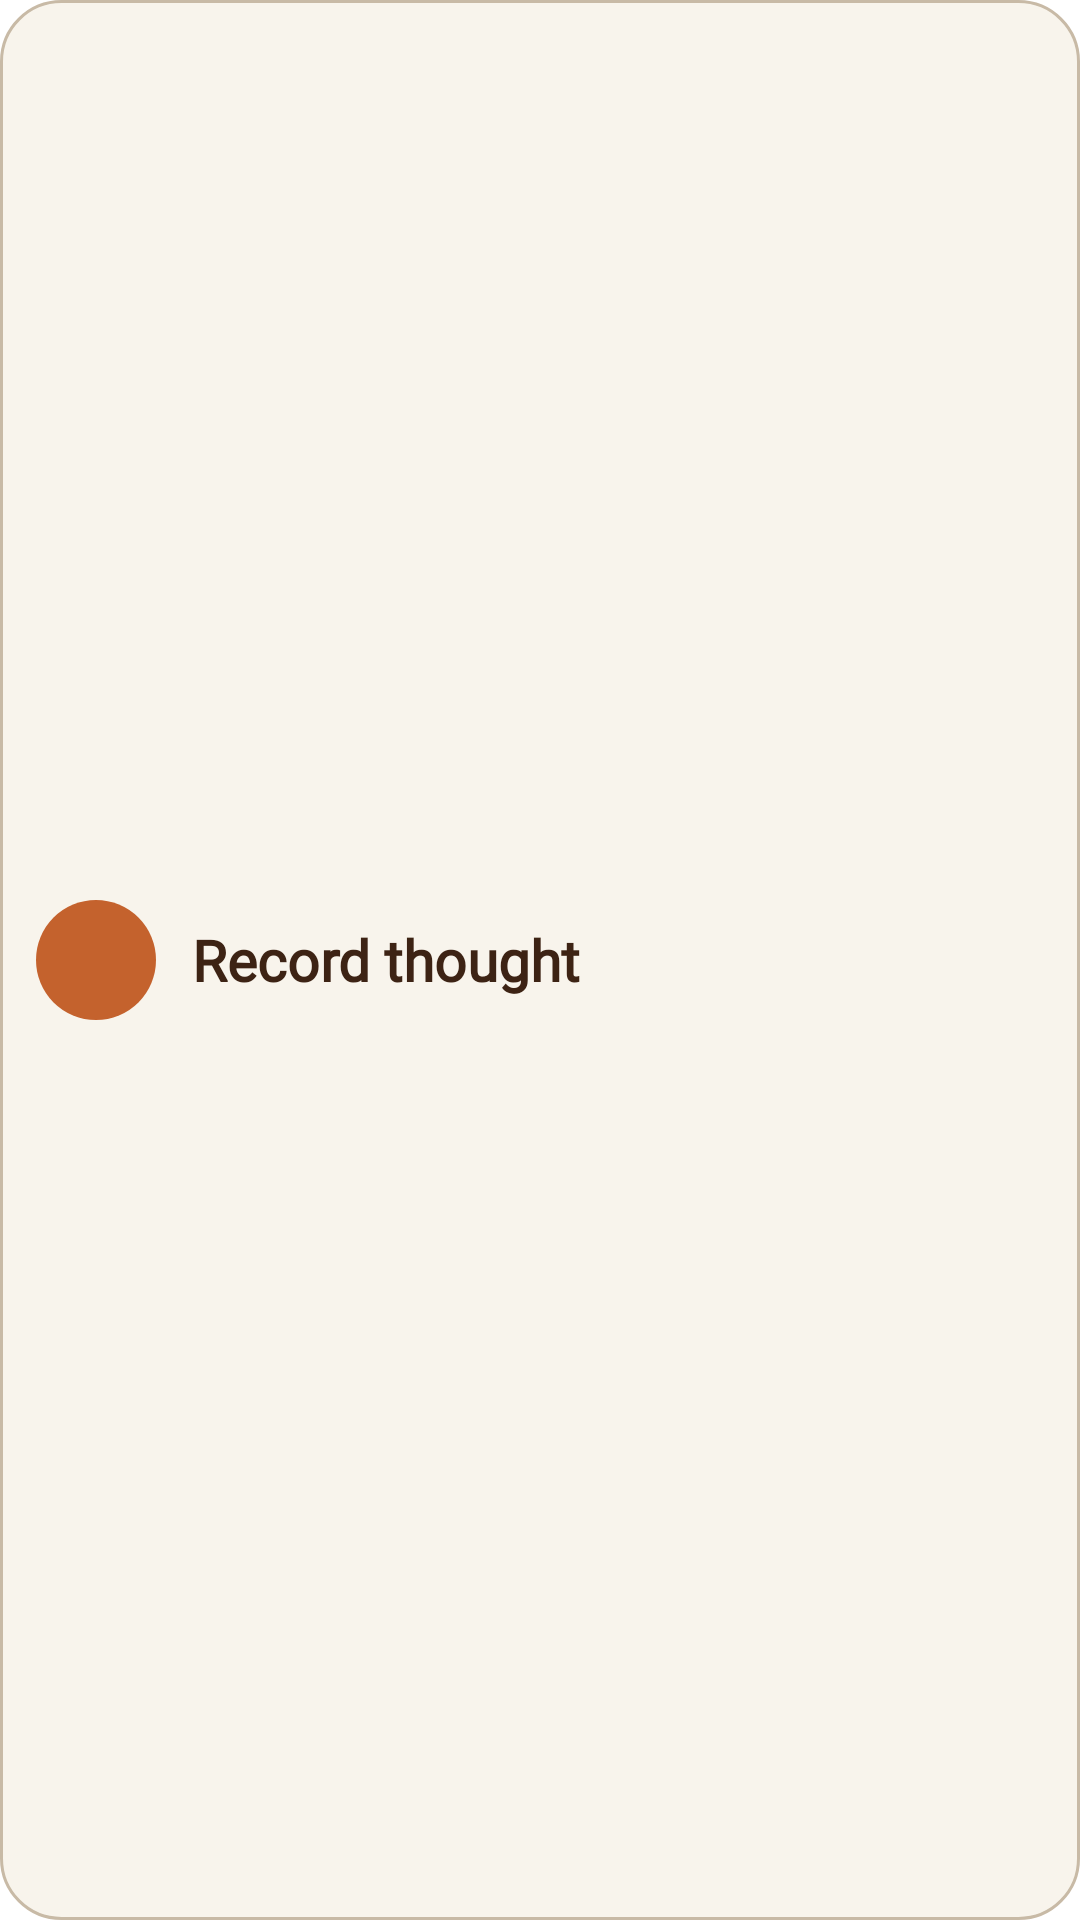

The Android layout XML behind this screen, and the referenced resources:
<!-- AndroidManifest.xml: fallback theme Theme.MaterialComponents.DayNight.NoActionBar -->
<!-- res/layout/widget_record_compact.xml -->
<?xml version="1.0" encoding="utf-8"?>
<LinearLayout xmlns:android="http://schemas.android.com/apk/res/android"
    android:id="@+id/widget_root"
    android:layout_width="match_parent"
    android:layout_height="match_parent"
    android:orientation="horizontal"
    android:gravity="center_vertical"
    android:background="@drawable/widget_bg"
    android:paddingStart="12dp"
    android:paddingEnd="16dp"
    android:paddingTop="8dp"
    android:paddingBottom="8dp">

    <ImageView
        android:layout_width="40dp"
        android:layout_height="40dp"
        android:background="@drawable/mic_circle"
        android:padding="10dp"
        android:src="@drawable/ic_mic"
        android:contentDescription="Record thought" />

    <TextView
        android:layout_width="wrap_content"
        android:layout_height="wrap_content"
        android:layout_marginStart="12dp"
        android:fontFamily="@font/caveat"
        android:text="Record thought"
        android:textColor="@color/baka_on_surface"
        android:textSize="19sp"
        android:textStyle="bold" />
</LinearLayout>
<!-- resources referenced by this layout -->
<resources>
  <color name="baka_on_surface">#3D2314</color>
  <!-- drawable mic_circle (drawable) -->
  <shape xmlns:android="http://schemas.android.com/apk/res/android"
      android:shape="oval">
      <solid android:color="@color/baka_primary" />
  </shape>
  <!-- drawable widget_bg (drawable) -->
  <shape xmlns:android="http://schemas.android.com/apk/res/android"
      android:shape="rectangle">
      <solid android:color="@color/baka_card" />
      <corners android:radius="20dp" />
      <stroke android:width="1dp" android:color="@color/baka_outline" />
  </shape>
  <color name="baka_primary">#C4622D</color>
  <color name="baka_card">#F8F4EC</color>
  <color name="baka_outline">#C8BAA6</color>
</resources>
